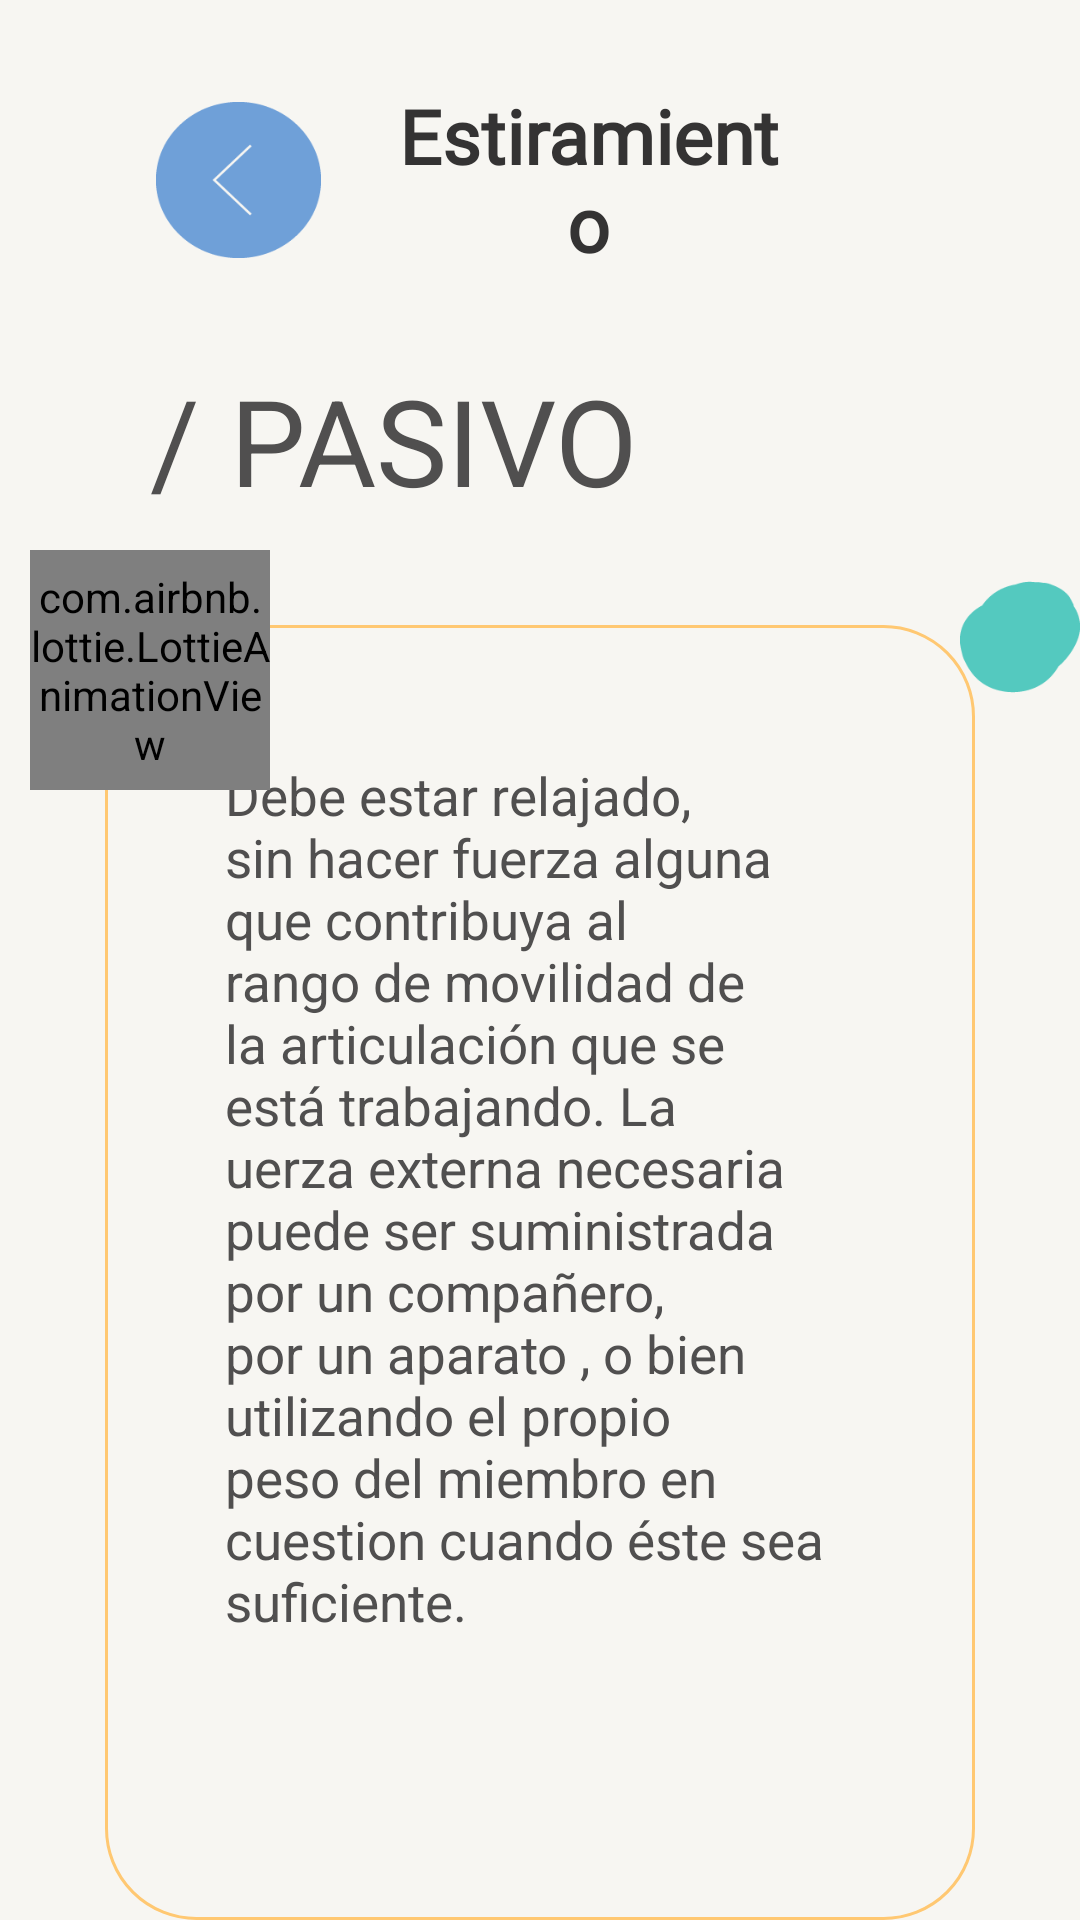

Android layout source for this screen:
<!-- AndroidManifest.xml: application theme Theme.ProyectoFinal_TheDot -->
<!-- res/layout/activity_estiramiento_pasivo.xml -->
<?xml version="1.0" encoding="utf-8"?>
<LinearLayout xmlns:android="http://schemas.android.com/apk/res/android"
    xmlns:app="http://schemas.android.com/apk/res-auto"
    xmlns:tools="http://schemas.android.com/tools"
    android:layout_width="match_parent"
    android:layout_height="match_parent"
    android:orientation="vertical"
    android:background="@color/blanco"
    tools:context=".ui.ui.metodos.estiramiento.ActivityEstiramientoPasivo">
    <LinearLayout
        android:layout_width="match_parent"
        android:layout_height="120dp"
        android:orientation="horizontal">


        <ImageButton
            android:id="@+id/boton_regresar_estiramiento_pasivo"
            android:layout_width="@dimen/btn_width"
            android:layout_height="@dimen/btn_height"
            android:layout_gravity="center"
            android:layout_marginStart="@dimen/btn_regresar_margin_start"
            android:layout_marginEnd="25dp"
            android:background="@drawable/regresar_xxxdpi_06" />

        <TextView
            android:layout_width="wrap_content"
            android:layout_height="wrap_content"
            android:layout_gravity="center"
            android:layout_marginEnd="100dp"
            android:text="@string/estiramiento"
            android:textAlignment="center"
            android:textColor="@color/gris_oscuro"
            android:fontFamily="@font/agne_regular"
            android:textStyle="bold"
            android:textSize="@dimen/tamanio_titulos" />
    </LinearLayout>

    <TextView
        android:layout_width="wrap_content"
        android:layout_height="wrap_content"
        android:layout_marginLeft="50dp"
        android:layout_marginRight="50dp"
        android:text="@string/pasivo"
        android:textAlignment="textStart"
        android:textColor="@color/gris"
        android:textSize="40sp" />


    <RelativeLayout
        android:layout_width="wrap_content"
        android:layout_height="match_parent">

        <LinearLayout
            android:layout_width="wrap_content"
            android:layout_height="435dp"
            android:layout_marginStart="35dp"
            android:layout_marginTop="35dp"
            android:layout_marginEnd="35dp"
            android:background="@drawable/borde_naranja">

            <TextView
                android:layout_width="wrap_content"
                android:layout_height="wrap_content"
                android:layout_marginStart="40dp"
                android:layout_marginTop="45dp"
                android:layout_marginEnd="40dp"
                android:text="@string/pasivoDesc"
                android:textAlignment="textStart"
                android:textColor="@color/gris"
                android:textSize="17.5sp" />
        </LinearLayout>
        <ImageView
            android:layout_width="70dp"
            android:layout_height="60dp"
            android:layout_marginStart="320dp"
            android:layout_marginTop="9dp"
            app:srcCompat="@drawable/mancha1_xxdpi_05" />
        <LinearLayout
            android:layout_width="match_parent"
            android:layout_height="wrap_content"
            android:gravity="center|start">

            <RelativeLayout
                android:layout_width="100dp"
                android:layout_height="100dp">

                <ImageView
                    android:layout_width="100dp"
                    android:layout_height="70dp"
                    android:layout_centerInParent="true"
                    app:srcCompat="@mipmap/fondo_like" />

                <com.airbnb.lottie.LottieAnimationView
                    android:id="@+id/like_estiramiento_pasivo"
                    android:layout_width="80dp"
                    android:layout_height="80dp"
                    android:layout_centerInParent="true"
                    app:srcCompat="@drawable/icono_like" />
            </RelativeLayout>
        </LinearLayout>
    </RelativeLayout>
</LinearLayout>
<!-- resources referenced by this layout -->
<resources>
  <color name="blanco">#F7F6F2</color>
  <color name="gris">#504F4F</color>
  <color name="gris_oscuro">#343333</color>
  <dimen name="btn_height">52dp</dimen>
  <dimen name="btn_regresar_margin_start">52dp</dimen>
  <dimen name="btn_width">55dp</dimen>
  <dimen name="tamanio_titulos">25sp</dimen>
  <!-- drawable borde_naranja (drawable) -->
  <?xml version="1.0" encoding="utf-8"?>
  <shape xmlns:android="http://schemas.android.com/apk/res/android">
      <stroke
          android:width="3px"
          android:color="@color/anaranjado_claro" />
      <corners android:radius="30dp" />
  </shape>
  <!-- drawable icono_like: png bitmap (drawable-v24, 10702 bytes) -->
  <!-- drawable mancha1_xxdpi_05: png bitmap (drawable, 1120 bytes) -->
  <!-- drawable regresar_xxxdpi_06: png bitmap (drawable, 1397 bytes) -->
  <!-- mipmap fondo_like: png bitmap (mipmap-hdpi, 1184 bytes) -->
  <string name="estiramiento">Estiramiento</string>
  <string name="pasivo">/ PASIVO</string>
  <string name="pasivoDesc">Debe estar relajado, sin hacer fuerza alguna que contribuya al rango de movilidad de la articulación que se está trabajando. La uerza  externa necesaria puede ser suministrada por un compañero, por un aparato , o bien utilizando el propio peso del miembro en cuestion cuando éste sea suficiente.</string>
  <style name="Theme.ProyectoFinal_TheDot" parent="Theme.MaterialComponents.DayNight.DarkActionBar">
          
          <item name="colorPrimary">@color/purple_500</item>
          <item name="colorPrimaryVariant">@color/purple_700</item>
          <item name="colorOnPrimary">@color/white</item>
          
          <item name="colorSecondary">@color/azul</item>
          <item name="colorSecondaryVariant">@color/teal_700</item>
          <item name="colorOnSecondary">@color/black</item>
          
          <item name="android:statusBarColor" tools:targetApi="l">?attr/colorPrimaryVariant</item>
          
      </style>
  <color name="anaranjado_claro">#FFC872</color>
  <color name="purple_500">#FF6200EE</color>
  <color name="purple_700">#FF3700B3</color>
  <color name="white">#FFFFFFFF</color>
  <color name="azul">#6FA0D8</color>
  <color name="teal_700">#FF018786</color>
  <color name="black">#FF000000</color>
</resources>
